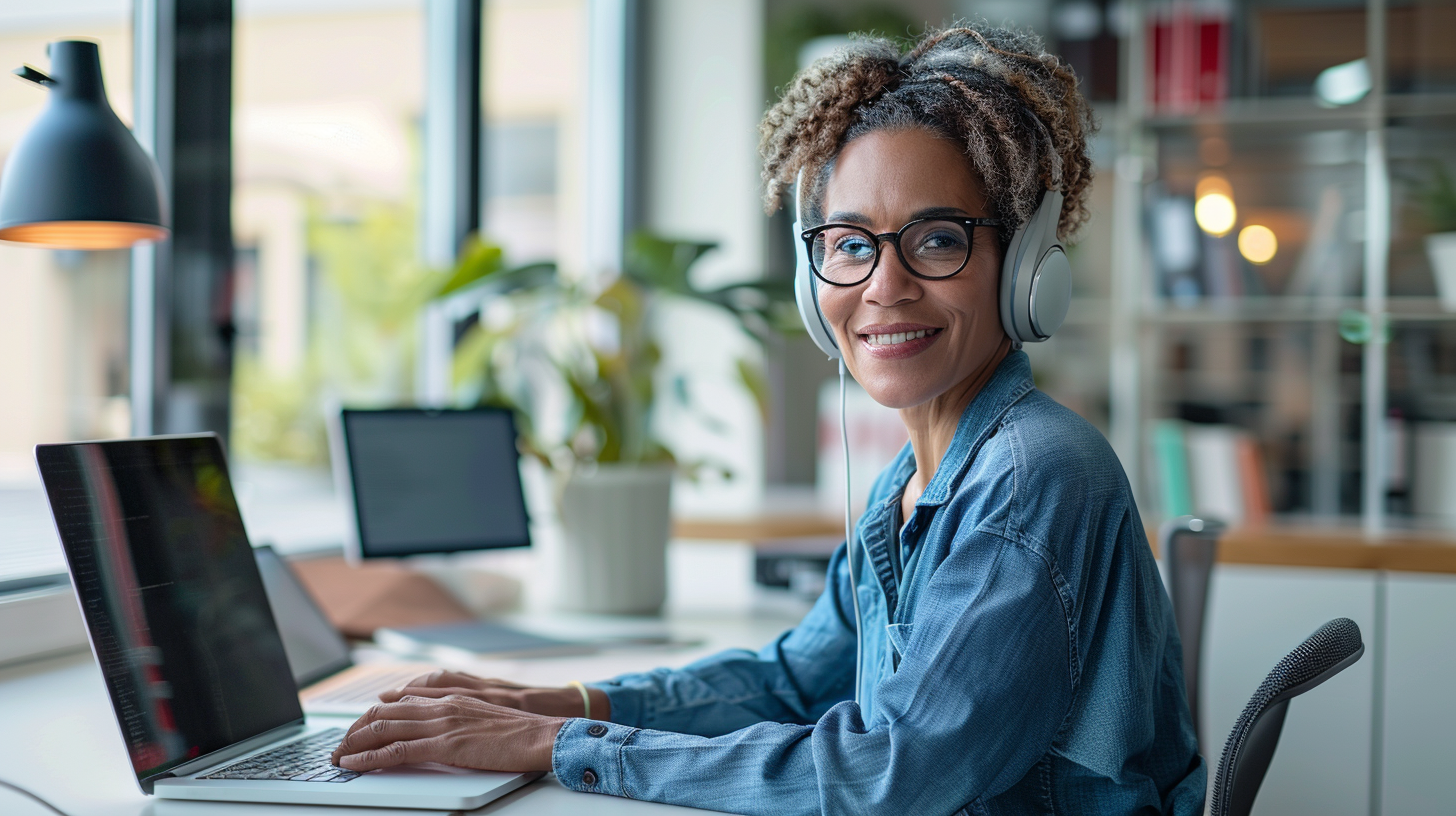
Generation parameters embedded in this image by Midjourney (PNG 'Description' text chunk):
Professional photograph, mid-level professional (40-50 years) at clean modern desk using ChatGPT voice feature with wireless headphones, warm genuine smile during voice conversation, natural moment of discovery and engagement, contemporary office with soft window light, MacBook Pro and notepad visible, business casual attire, calm productive atmosphere showing comfort with AI partnership, shot on Fujifilm X-T4 35mm f/1.4, shallow depth of field, warm Fujifilm color science, natural lighting, slight film grain, 16:9 landscape aspect ratio --ar 16:9 --raw --v 6 Job ID: 99f6a571-3310-499d-a89c-7477bf93d97c